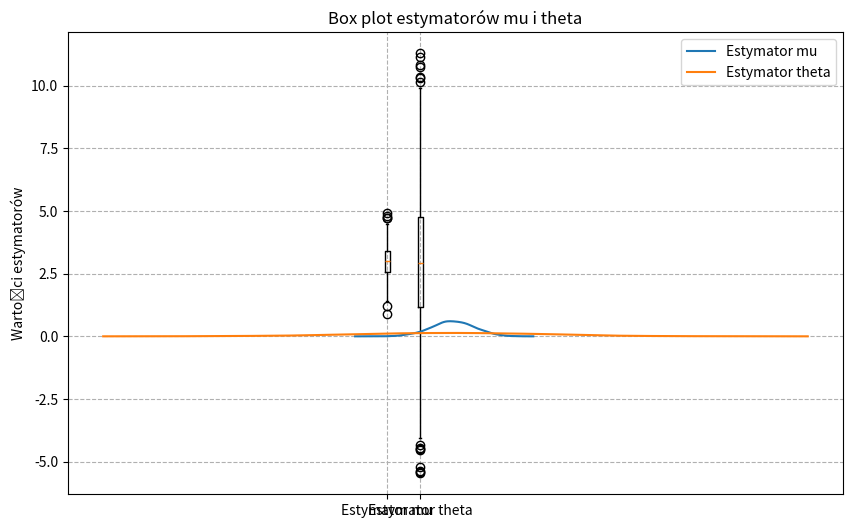

The script that saved this image:
import numpy as np
import matplotlib.pyplot as plt
#podkpunkt c

mu = 3
sigma = 2
n = 10
m = 1000

def estymator_theta(X):
    return (2*X[0] + 3*X[1] - 2*X[9]) / 3


estymatory_mu = []
estymatory_theta = []

for _ in range(m):
    X = np.random.normal(mu, sigma, n)
    est_mu = np.mean(X)
    est_theta = estymator_theta(X)
    estymatory_mu.append(est_mu)
    estymatory_theta.append(est_theta)


mean_mu = np.mean(estymatory_mu)
var_mu = np.var(estymatory_mu)
mean_theta = np.mean(estymatory_theta)
var_theta = np.var(estymatory_theta)

print(f'Estymator mu: średnia = {mean_mu}, wariancja = {var_mu}')
print(f'Estymator theta: średnia = {mean_theta}, wariancja = {var_theta}')

plt.figure(figsize=(10, 6))
plt.boxplot([estymatory_mu, estymatory_theta], labels=['Estymator mu', 'Estymator theta'])
plt.title('Box plot estymatorów mu i theta')
plt.ylabel('Wartości estymatorów')
plt.grid(linestyle='--')
plt.show()

#podpunkt e

import matplotlib.pyplot as plt
import seaborn as sns


sim_mu = []
sim_theta = []

for _ in range(1000):
    X = np.random.normal(mu, sigma, n)
    sim_mu.append(np.mean(X))
    sim_theta.append(estymator_theta(X))

sns.kdeplot(sim_mu, label='Estymator mu')
sns.kdeplot(sim_theta, label='Estymator theta')
plt.legend()
plt.grid(linestyle='--')
plt.show()
